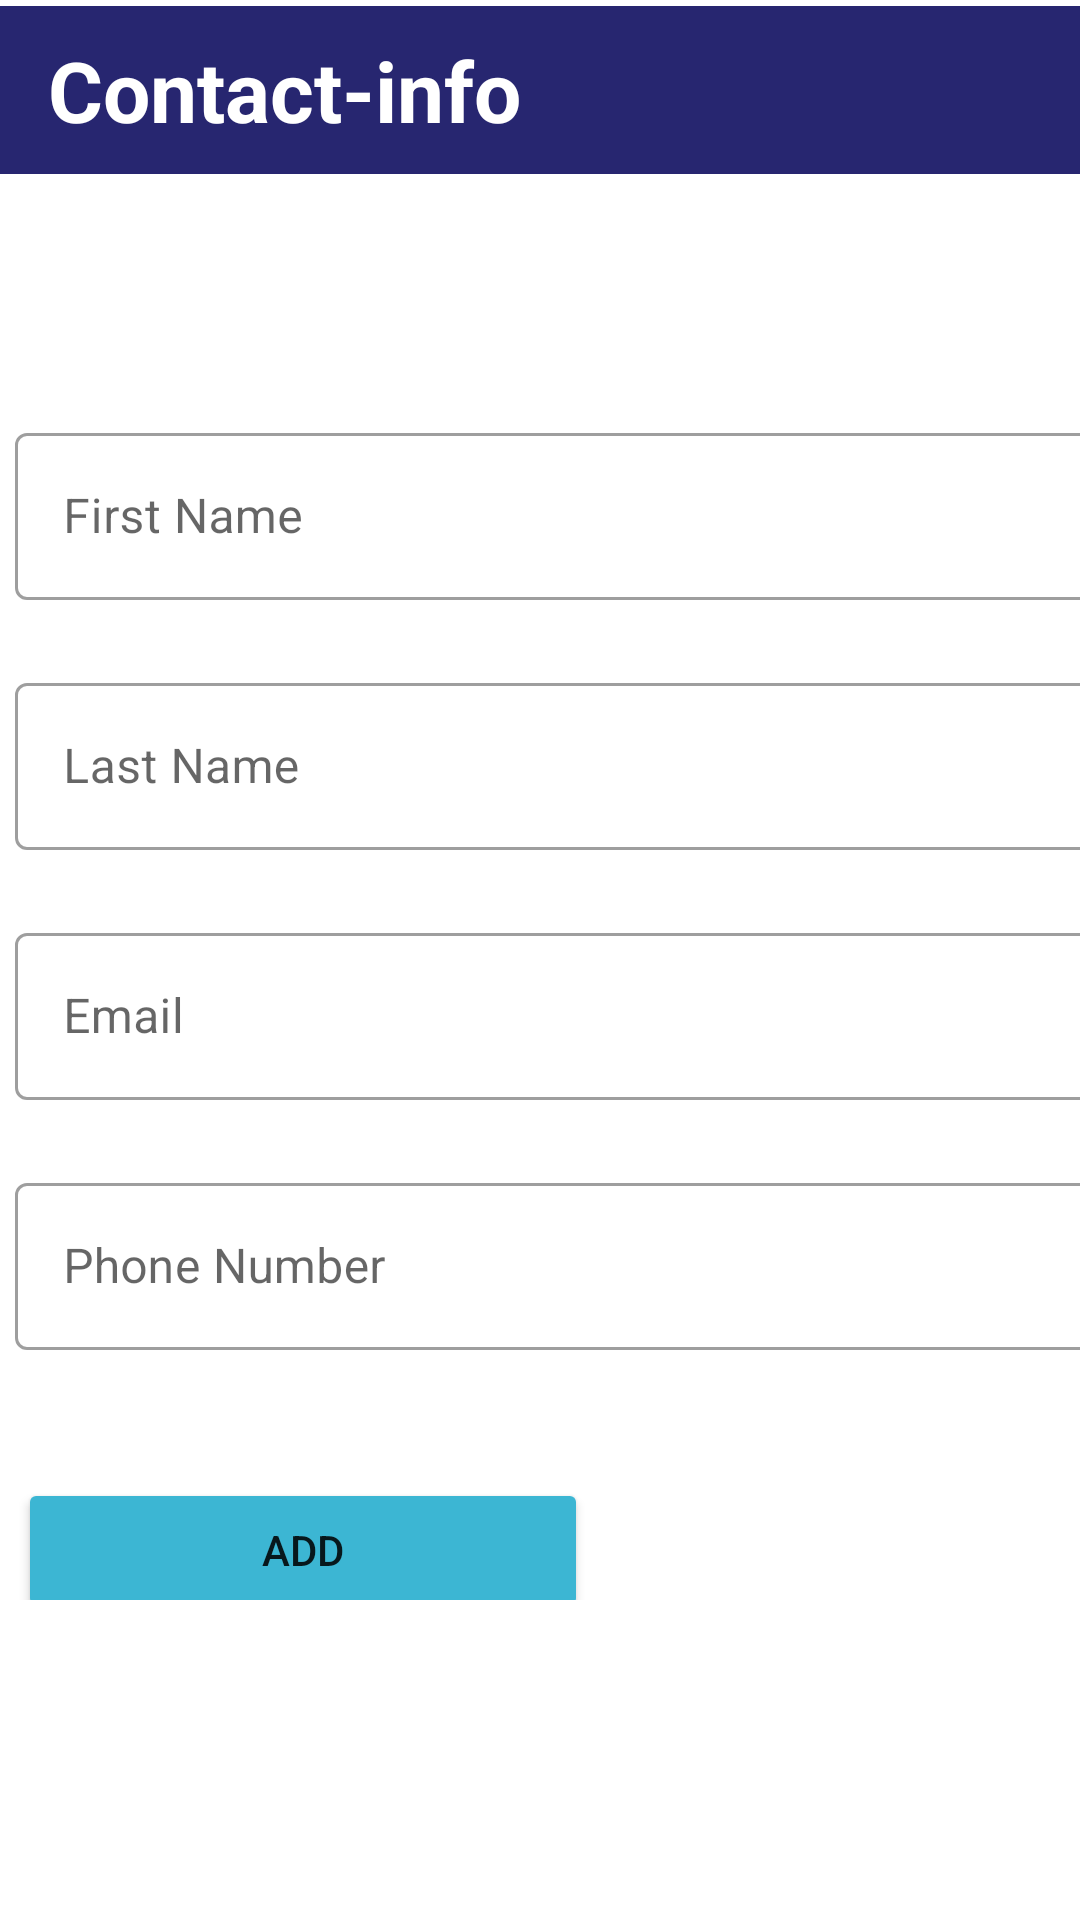

Write the Android layout XML for this screen, with the resource values it uses.
<!-- AndroidManifest.xml: application theme Theme.AddressbookV10 -->
<!-- res/layout/activity_addcontact.xml -->
<?xml version="1.0" encoding="utf-8"?>
<RelativeLayout xmlns:android="http://schemas.android.com/apk/res/android"
    xmlns:app="http://schemas.android.com/apk/res-auto"
    xmlns:tools="http://schemas.android.com/tools"
    android:id="@+id/container"
    android:layout_width="match_parent"
    android:layout_height="match_parent"
    android:paddingTop="0dp">

    <androidx.appcompat.widget.Toolbar
        android:id="@+id/toolbar"
        android:layout_width="match_parent"
        android:layout_height="?attr/actionBarSize"
        android:layout_alignParentStart="true"
        android:layout_alignParentTop="true"
        android:layout_marginTop="2dp"
        android:background="#272670">



        <TextView
            android:layout_width="wrap_content"
            android:layout_height="wrap_content"
            android:layout_marginLeft="5dp"
            android:text="Contact-info"
            android:textColor="#ffffff"
            android:textSize="28sp"
            android:textStyle="bold"
            tools:ignore="RtlHardcoded" />

        <ImageView
            android:id="@+id/a_delete"
            android:layout_width="40dp"
            android:layout_height="30dp"
            android:layout_gravity="right"
            android:src="@drawable/trash"
            android:visibility="visible" />

    </androidx.appcompat.widget.Toolbar>

    <ScrollView
        android:layout_width="match_parent"
        android:layout_height="match_parent"
        android:layout_below="@id/toolbar">

        <LinearLayout
            android:layout_width="match_parent"
            android:layout_height="match_parent"
            android:layout_below="@id/toolbar"
            android:orientation="vertical">

            <ImageView
                android:id="@+id/add_image"
                android:layout_width="83dp"
                android:layout_height="59dp"
                android:layout_gravity="center"
                android:layout_marginTop="20dp"
                android:contentDescription="image"
                android:src="@drawable/uploadnew2" />

            <com.google.android.material.textfield.TextInputLayout
                android:id="@+id/add_fname"
                style="@style/Widget.MaterialComponents.TextInputLayout.OutlinedBox"
                android:layout_width="411dp"
                android:layout_height="wrap_content"
                android:layout_marginLeft="5dp"
                android:layout_marginTop="2dp"
                android:layout_marginRight="5dp"
                android:focusableInTouchMode="true"
                android:hint="First Name"
                app:counterEnabled="true"
                app:counterMaxLength="64">

                <com.google.android.material.textfield.TextInputEditText
                    android:id="@+id/add_f"
                    android:layout_width="match_parent"
                    android:layout_height="wrap_content" />

            </com.google.android.material.textfield.TextInputLayout>

            <com.google.android.material.textfield.TextInputLayout
                android:id="@+id/add_lname"
                style="@style/Widget.MaterialComponents.TextInputLayout.OutlinedBox"
                android:layout_width="411dp"
                android:layout_height="wrap_content"
                android:layout_marginLeft="5dp"
                android:layout_marginTop="2dp"
                android:layout_marginRight="5dp"
                android:focusableInTouchMode="true"
                android:hint="Last Name"
                app:counterEnabled="true"
                app:counterMaxLength="200">

                <com.google.android.material.textfield.TextInputEditText
                    android:id="@+id/add_l"
                    android:layout_width="match_parent"
                    android:layout_height="wrap_content" />

            </com.google.android.material.textfield.TextInputLayout>

            <com.google.android.material.textfield.TextInputLayout
                android:id="@+id/add_email"
                style="@style/Widget.MaterialComponents.TextInputLayout.OutlinedBox"
                android:layout_width="411dp"
                android:layout_height="wrap_content"
                android:layout_marginLeft="5dp"
                android:layout_marginTop="2dp"
                android:layout_marginRight="5dp"
                android:focusableInTouchMode="true"
                android:hint="Email"
                app:counterEnabled="true"
                app:counterMaxLength="2000">

                <com.google.android.material.textfield.TextInputEditText
                    android:id="@+id/add_e"
                    android:layout_width="402dp"
                    android:layout_height="wrap_content" />

            </com.google.android.material.textfield.TextInputLayout>
            <com.google.android.material.textfield.TextInputLayout
                android:id="@+id/add_phone"
                style="@style/Widget.MaterialComponents.TextInputLayout.OutlinedBox"
                android:layout_width="411dp"
                android:layout_height="wrap_content"
                android:layout_marginLeft="5dp"
                android:layout_marginTop="2dp"
                android:layout_marginRight="5dp"
                android:focusableInTouchMode="true"
                android:hint="Phone Number"
                app:counterEnabled="true"
                app:counterMaxLength="10">

                <com.google.android.material.textfield.TextInputEditText
                    android:id="@+id/add_p"
                    android:layout_width="402dp"
                    android:layout_height="wrap_content" />

            </com.google.android.material.textfield.TextInputLayout>

            <LinearLayout
                android:layout_width="wrap_content"
                android:layout_height="wrap_content"
                android:orientation="horizontal">

                <Button
                    android:id="@+id/submit_post"
                    style="@style/Widget.AppCompat.Button"
                    android:layout_width="190dp"
                    android:layout_height="wrap_content"
                    android:layout_gravity="center"
                    android:layout_marginLeft="6dp"
                    android:layout_marginTop="15dp"
                    android:layout_marginRight="2dp"
                    android:backgroundTint="#3cb6d3"
                    android:singleLine="true"
                    android:text="Add" />

                <Button
                    android:id="@+id/Update_post"
                    style="@style/Widget.AppCompat.Button"
                    android:layout_width="212dp"
                    android:layout_height="wrap_content"
                    android:layout_gravity="center"
                    android:layout_marginLeft="2dp"
                    android:layout_marginTop="15dp"
                    android:layout_marginRight="10dp"
                    android:backgroundTint="#3cb6d3"
                    android:singleLine="true"
                    android:text="Update"
                    android:visibility="gone" />
            </LinearLayout>


        </LinearLayout>
    </ScrollView>

</RelativeLayout>
<!-- resources referenced by this layout -->
<resources>
  <style name="Theme.AddressbookV10" parent="Theme.MaterialComponents.DayNight.NoActionBar">
          
          <item name="colorPrimary">@color/purple_500</item>
          <item name="colorPrimaryVariant">@color/purple_700</item>
          <item name="colorOnPrimary">@color/white</item>
          
          <item name="colorSecondary">@color/teal_200</item>
          <item name="colorSecondaryVariant">@color/teal_700</item>
          <item name="colorOnSecondary">@color/black</item>
          
          <item name="android:statusBarColor" tools:targetApi="l">?attr/colorPrimaryVariant</item>
          
      </style>
  <!-- not gathered from this repository: default colours our renderer supplied (Android Studio template values) -->
  <color name="purple_500">#FF6200EE</color>
  <color name="purple_700">#FF3700B3</color>
  <color name="teal_200">#FF03DAC5</color>
  <color name="teal_700">#FF018786</color>
  <color name="black">#FF000000</color>
  <color name="white">#FFFFFFFF</color>
</resources>
